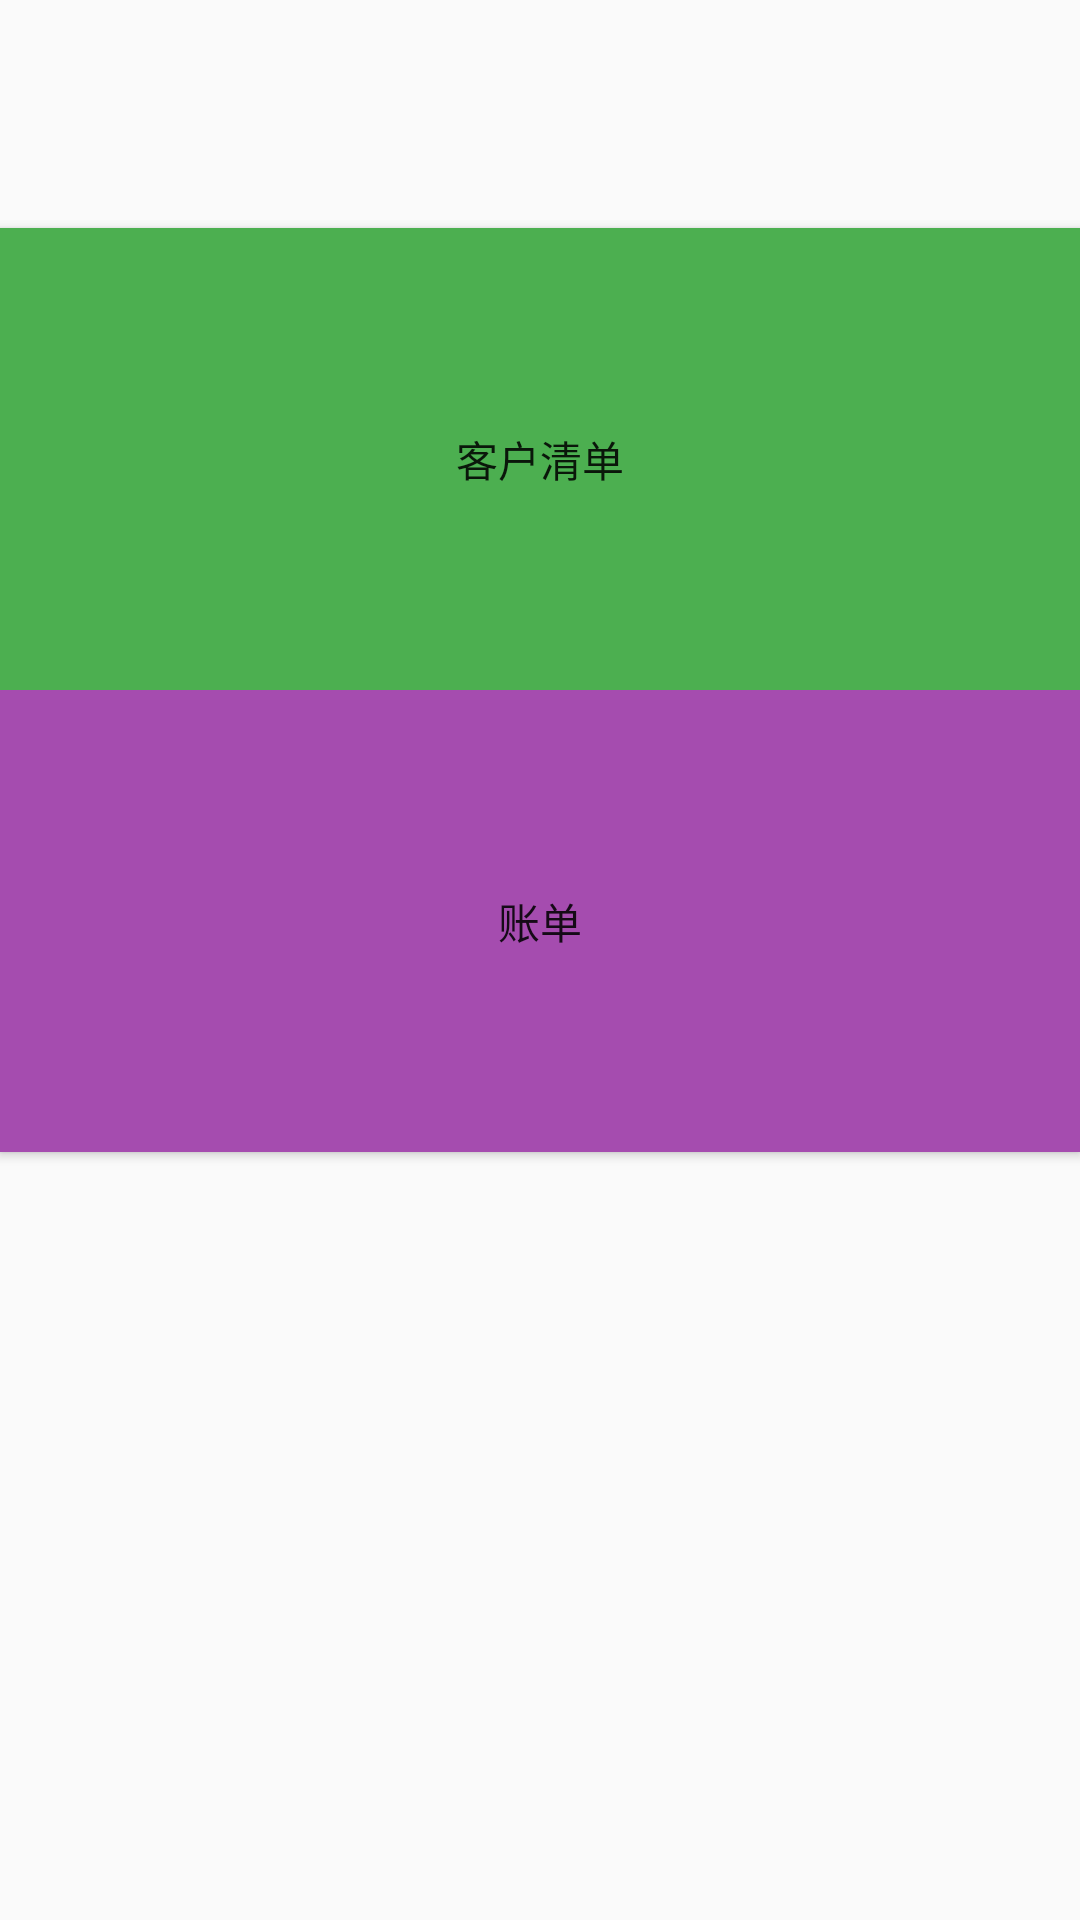

Reconstruct the res/layout file that produces this screen, plus the resources it refers to.
<!-- AndroidManifest.xml: application theme Theme.PigV1 -->
<!-- res/layout/activity_main.xml -->
<?xml version="1.0" encoding="utf-8"?>
<androidx.constraintlayout.widget.ConstraintLayout xmlns:android="http://schemas.android.com/apk/res/android"
    xmlns:app="http://schemas.android.com/apk/res-auto"
    xmlns:tools="http://schemas.android.com/tools"
    android:layout_width="match_parent"
    android:layout_height="match_parent"
    tools:context=".MainActivity">

    <Button
        android:id="@+id/button1"
        android:layout_width="match_parent"
        android:layout_height="154dp"
        android:layout_marginTop="76dp"
        android:background="#4CAF50"
        android:onClick="clickToUser"
        android:text="@string/home_user"
        app:layout_constraintStart_toStartOf="parent"
        app:layout_constraintTop_toTopOf="parent" />

    <Button
        android:id="@+id/button2"
        android:layout_width="match_parent"
        android:layout_height="154dp"
        android:layout_marginTop="230dp"
        android:background="#A54CAF"
        android:onClick="clickToCheck"
        android:text="@string/home_check"
        app:layout_constraintStart_toStartOf="parent"
        app:layout_constraintTop_toTopOf="parent" />

    





















</androidx.constraintlayout.widget.ConstraintLayout>
<!-- resources referenced by this layout -->
<resources>
  <string name="home_check">账单</string>
  <string name="home_pig">猪清单</string>
  <string name="home_user">客户清单</string>
  <style name="Theme.PigV1" parent="Theme.MaterialComponents.DayNight.DarkActionBar.Bridge">
          
          <item name="colorPrimary">@color/purple_500</item>
          <item name="colorPrimaryVariant">@color/purple_700</item>
          <item name="colorOnPrimary">@color/white</item>
          
          <item name="colorSecondary">@color/teal_200</item>
          <item name="colorSecondaryVariant">@color/teal_700</item>
          <item name="colorOnSecondary">@color/black</item>
          
          <item name="android:statusBarColor" tools:targetApi="l">?attr/colorPrimaryVariant</item>
          
      </style>
  <!-- not gathered from this repository: default colours our renderer supplied (Android Studio template values) -->
  <color name="purple_500">#FF6200EE</color>
  <color name="purple_700">#FF3700B3</color>
  <color name="teal_200">#FF03DAC5</color>
  <color name="teal_700">#FF018786</color>
  <color name="black">#FF000000</color>
  <color name="white">#FFFFFFFF</color>
</resources>
